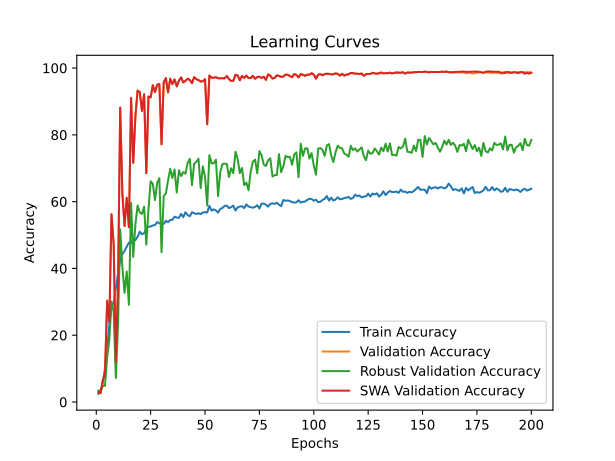

The file beside this chart, header and first rows:
time; train_accuracy; train_loss; valid_accuracy; valid_loss; valid_accuracy_robust; valid_accuracy_swa; valid_accuracy_robust_swa
71,6269; 2,4084; 0,6493; 2,9594; 0,5794; 3,3966; 2,9594; 3,3966
142,6890; 3,4737; 0,6284; 2,6700; 0,5099; 3,4138; 2,6700; 3,4138
208,6574; 5,7531; 0,6197; 6,4317; 0,4420; 4,7586; 6,4317; 4,7586
277,7054; 10,0837; 0,6014; 8,5230; 0,3814; 4,8448; 8,5230; 4,8448
343,3872; 16,0519; 0,5847; 30,3301; 0,3195; 13,3966; 30,3301; 13,3966
408,7542; 23,2110; 0,5754; 23,9774; 0,3318; 18,4655; 23,9774; 18,4655
476,5949; 28,3157; 0,5639; 56,2147; 0,2160; 30,0517; 56,2147; 30,0517
547,6668; 29,7019; 0,5631; 47,2182; 0,2208; 26,9655; 47,2182; 26,9655
615,7538; 34,1880; 0,5563; 12,1005; 0,6557; 7,2069; 12,1005; 7,2069
682,6599; 38,3961; 0,5521; 34,8810; 0,2806; 23,0000; 34,8810; 23,0000
752,4522; 42,3926; 0,5445; 88,1494; 0,1235; 51,7241; 88,1494; 51,7241
820,3926; 44,2849; 0,5426; 62,4753; 0,3025; 40,4310; 62,4753; 40,4310
889,2725; 45,2443; 0,5404; 52,7029; 0,3238; 32,6724; 52,7029; 32,6724
957,1291; 46,4915; 0,5374; 61,1601; 0,2072; 39,0862; 61,1601; 39,0862
1024,8544; 47,7520; 0,5382; 52,3346; 0,2160; 29,1034; 52,3346; 29,1034
1086,0942; 47,5138; 0,5365; 91,0693; 0,1157; 59,6379; 91,0693; 59,6379
1150,3198; 48,8768; 0,5354; 71,6033; 0,1392; 43,4483; 71,6033; 43,4483
1228,9554; 48,4765; 0,5357; 85,6504; 0,1615; 53,3103; 85,6504; 53,3103
1296,3013; 49,4823; 0,5327; 93,2395; 0,1095; 58,8448; 93,2395; 58,8448
1365,6819; 50,9875; 0,5310; 92,7923; 0,1129; 56,7931; 92,7923; 56,7931
1433,3755; 50,2630; 0,5329; 87,1630; 0,1381; 56,3276; 87,1630; 56,3276
1498,6686; 50,5508; 0,5318; 92,1610; 0,1072; 58,5000; 92,1610; 58,5000
1568,8948; 52,0131; 0,5304; 68,5387; 0,1413; 47,1724; 68,5387; 47,1724
1638,4437; 52,5060; 0,5270; 91,4902; 0,1447; 57,7069; 91,4902; 57,7069
1705,6157; 52,5358; 0,5268; 91,2140; 0,1161; 66,1034; 91,2140; 66,1034
1774,7985; 52,8799; 0,5266; 94,8441; 0,1123; 65,3103; 94,8441; 65,3103
1842,2485; 52,9857; 0,5262; 92,7923; 0,1029; 60,4655; 92,7923; 60,4655
1909,1561; 53,8657; 0,5263; 94,9757; 0,0857; 65,6552; 94,9757; 65,6552
1979,4796; 53,5118; 0,5273; 95,2256; 0,0729; 67,0172; 95,2256; 67,0172
2049,8621; 53,2074; 0,5271; 77,1669; 0,1342; 44,8793; 77,1669; 44,8793
2116,8304; 53,3331; 0,5274; 95,7254; 0,1000; 61,6207; 95,7254; 61,6207
2180,9573; 54,2594; 0,5240; 96,9617; 0,0620; 62,4828; 96,9617; 62,4828
2247,9830; 53,8691; 0,5255; 92,7134; 0,1093; 66,3276; 92,7134; 66,3276
2312,7919; 54,5142; 0,5244; 96,8039; 0,1146; 69,8103; 96,8039; 69,8103
2380,9831; 54,5539; 0,5239; 95,2124; 0,1021; 67,0862; 95,2124; 67,0862
2446,3636; 55,5067; 0,5224; 96,5934; 0,0910; 69,6379; 96,5934; 69,6379
2514,4101; 55,2387; 0,5234; 94,5022; 0,0824; 62,7241; 94,5022; 62,7241
2582,5626; 55,1394; 0,5223; 96,2383; 0,0797; 69,3966; 96,2383; 69,3966
2650,0726; 56,3337; 0,5193; 97,1853; 0,0820; 67,6552; 97,1853; 67,6552
2718,7165; 55,3578; 0,5226; 95,6991; 0,0985; 68,8621; 95,6991; 68,8621
2783,1016; 56,8201; 0,5210; 96,1594; 0,0801; 68,3621; 96,1594; 68,3621
2848,8729; 55,9798; 0,5212; 96,8039; 0,0779; 71,5517; 96,8039; 71,5517
2921,3478; 55,6191; 0,5240; 96,4488; 0,0654; 72,8276; 96,4488; 72,8276
2993,9409; 56,8234; 0,5207; 95,4755; 0,0934; 64,9483; 95,4755; 64,9483
3052,1057; 56,5488; 0,5210; 97,2774; 0,0633; 71,3966; 97,2774; 71,3966
3121,7169; 56,2775; 0,5200; 96,6592; 0,0614; 71,9138; 96,6592; 71,9138
3187,8791; 56,5289; 0,5230; 96,4093; 0,0505; 72,8793; 96,4093; 72,8793
3256,9608; 56,2610; 0,5216; 95,9753; 0,0871; 64,0172; 95,9753; 64,0172
3321,2004; 56,7506; 0,5189; 96,0410; 0,0747; 70,5690; 96,0410; 70,5690
3389,1314; 56,8565; 0,5211; 96,6592; 0,1121; 67,4483; 96,6592; 67,4483
3458,1552; 56,7340; 0,5215; 83,1514; 0,1265; 58,8103; 83,1514; 58,8103
3530,2349; 58,7422; 0,5135; 97,7246; 0,0805; 73,9138; 97,7246; 73,9138
3594,2255; 57,3064; 0,5197; 97,1064; 0,0634; 71,4483; 97,1064; 71,4483
3660,4200; 57,7034; 0,5178; 97,1064; 0,0891; 71,5000; 97,1064; 71,5000
3725,9764; 57,3461; 0,5192; 97,2511; 0,0736; 72,5690; 97,2511; 72,5690
3795,8968; 56,7241; 0,5216; 96,9486; 0,0884; 61,6207; 96,9486; 61,6207
3862,2733; 57,8225; 0,5175; 96,9617; 0,0968; 68,8103; 96,9617; 68,8103
3932,0821; 58,0971; 0,5171; 96,9486; 0,0806; 71,2241; 96,9486; 71,2241
3998,1456; 58,7256; 0,5162; 96,9091; 0,0732; 71,3966; 96,9091; 71,3966
4064,4834; 58,8050; 0,5158; 97,6194; 0,0791; 71,2931; 97,6194; 71,2931
... 140 more rows
